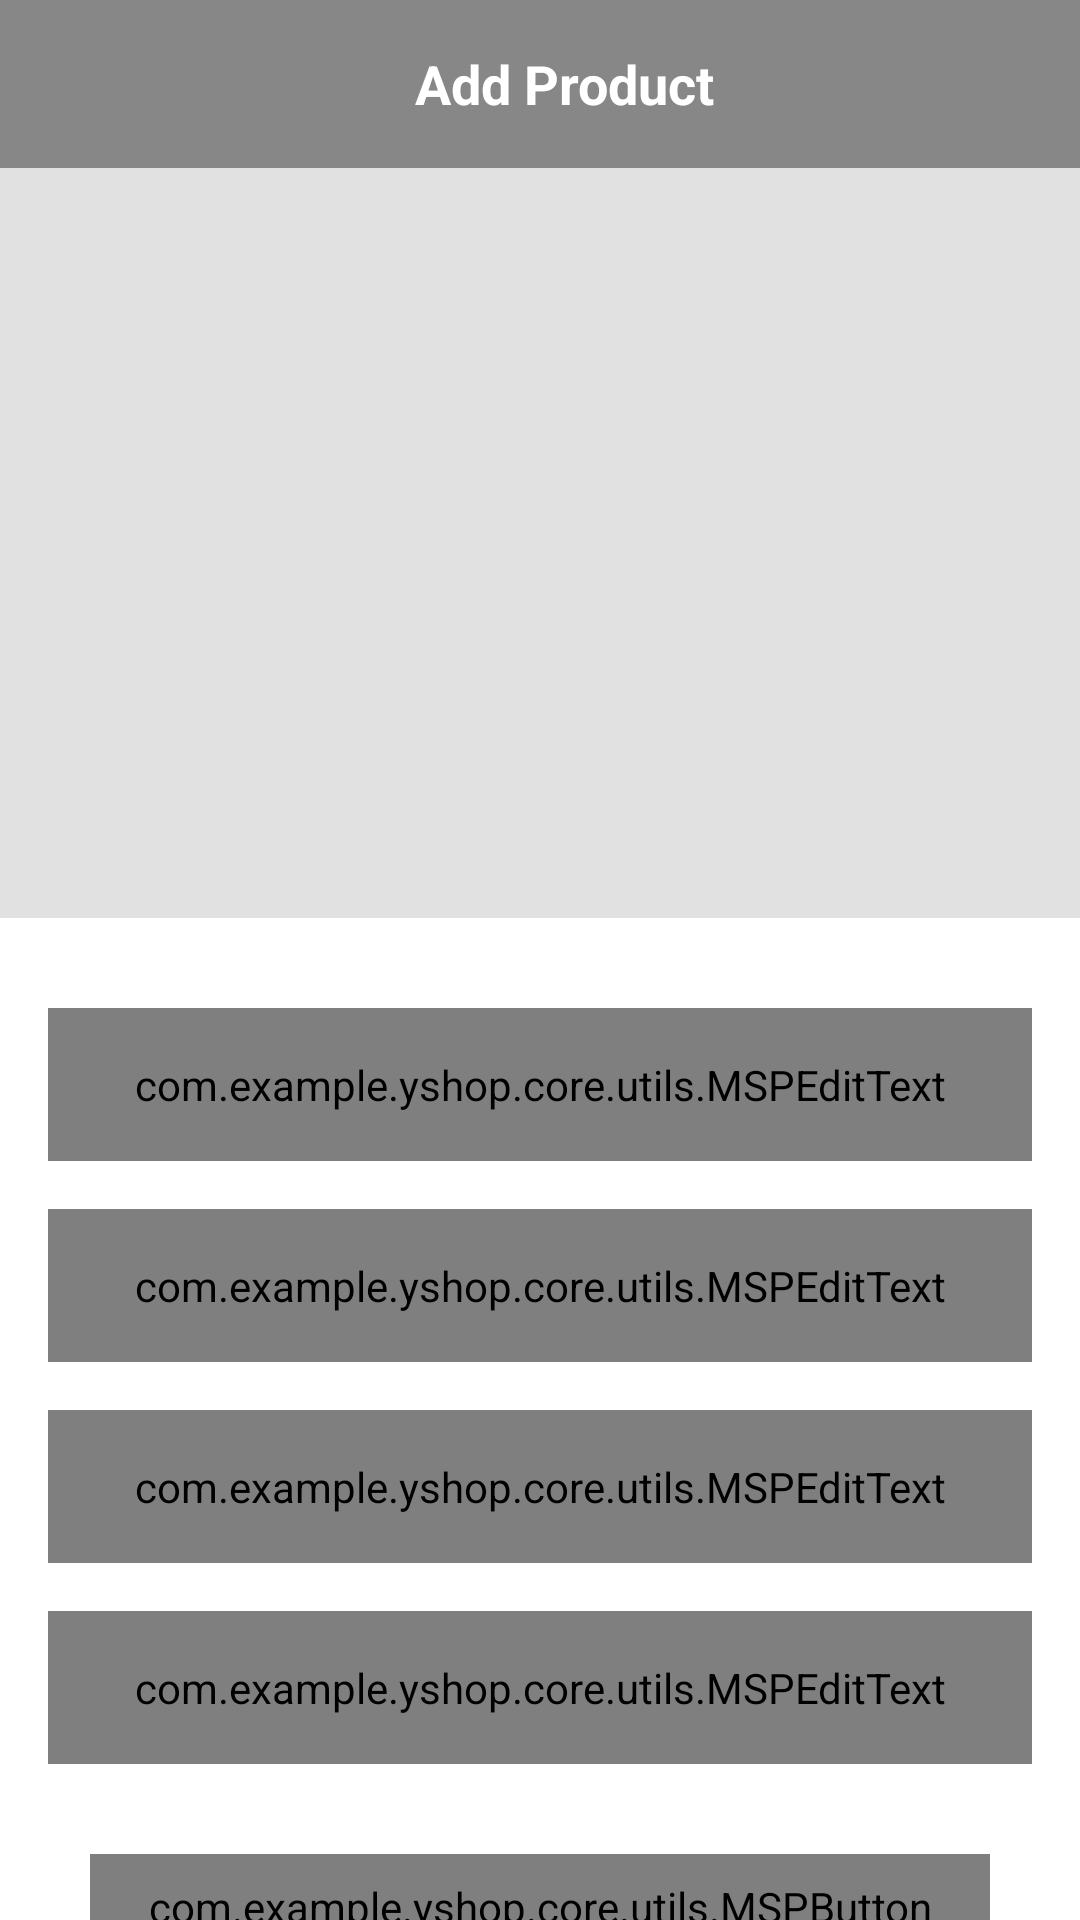

Reconstruct the res/layout file that produces this screen, plus the resources it refers to.
<!-- AndroidManifest.xml: application theme AppTheme -->
<!-- res/layout/fragment_add_product.xml -->
<?xml version="1.0" encoding="utf-8"?>
<layout xmlns:android="http://schemas.android.com/apk/res/android"
    xmlns:app="http://schemas.android.com/apk/res-auto"
    xmlns:tools="http://schemas.android.com/tools">

    <data>
        <variable
            name="addProductVarModel"
            type="com.example.yshop.feature.addproductfragment.domain.viewmodel.AddProductViewModel" />
    </data>

    <androidx.constraintlayout.widget.ConstraintLayout
        android:layout_width="match_parent"
        android:layout_height="match_parent"
        tools:context=".addproductfragment.AddProductFragment">

        <androidx.appcompat.widget.Toolbar
            android:id="@+id/toolbar_add_product_fragment"
            android:layout_width="match_parent"
            android:layout_height="?attr/actionBarSize"
            android:background="@drawable/app_gradinet_color_background"
            app:layout_constraintEnd_toEndOf="parent"
            app:layout_constraintStart_toStartOf="parent"
            app:layout_constraintTop_toTopOf="parent">

            <TextView
                android:id="@+id/tv_title"
                android:layout_width="match_parent"
                android:layout_height="match_parent"
                android:gravity="center"
                android:paddingStart="@dimen/toolbar_title_paddingStart"
                android:paddingEnd="0dp"
                android:text="@string/title_add_product"
                android:textColor="@color/colorWhite"
                android:textSize="@dimen/toolbar_title_text_size"
                android:textStyle="bold" />

        </androidx.appcompat.widget.Toolbar>

        <ScrollView
            android:layout_width="match_parent"
            android:layout_height="wrap_content"
            android:layout_marginBottom="9dp"
            android:fillViewport="true"
            app:layout_constraintBottom_toBottomOf="parent"
            app:layout_constraintEnd_toEndOf="parent"
            app:layout_constraintStart_toStartOf="parent"
            app:layout_constraintTop_toBottomOf="@+id/toolbar_add_product_fragment"
            app:layout_constraintVertical_bias="0.0">

            <androidx.constraintlayout.widget.ConstraintLayout
                android:layout_width="match_parent"
                android:layout_height="match_parent">

                <FrameLayout
                    android:id="@+id/fl_product_image"
                    android:layout_width="match_parent"
                    android:layout_height="@dimen/add_product_header_image_height"
                    app:layout_constraintEnd_toEndOf="parent"
                    app:layout_constraintStart_toStartOf="parent"
                    app:layout_constraintTop_toTopOf="parent">

                    <ImageView
                        android:id="@+id/iv_product_image"
                        android:layout_width="match_parent"
                        android:layout_height="match_parent"
                        android:background="@color/colorImageViewBackground"
                        android:contentDescription="@string/content_description"
                        android:scaleType="fitXY" />

                    <ImageView
                        android:id="@+id/iv_add_update_product"
                        android:layout_width="wrap_content"
                        android:layout_height="wrap_content"
                        android:layout_gravity="end|bottom"
                        android:layout_marginRight="8dp"
                        android:contentDescription="@string/content_description"
                        android:foreground="?attr/selectableItemBackgroundBorderless"
                        android:padding="@dimen/add_update_product_icon_padding"
                        android:src="@drawable/ic_vector_add_photo" />
                </FrameLayout>

                <com.google.android.material.textfield.TextInputLayout
                    android:id="@+id/til_product_title"
                    style="@style/Widget.MaterialComponents.TextInputLayout.OutlinedBox"
                    android:layout_width="match_parent"
                    android:layout_height="wrap_content"
                    android:layout_marginStart="16dp"
                    android:layout_marginTop="30dp"
                    android:layout_marginEnd="16dp"
                    android:hint="@string/et_hint_product_title"
                    android:textColorHint="@color/colorSecondaryText"
                    app:layout_constraintEnd_toEndOf="parent"
                    app:layout_constraintStart_toStartOf="parent"
                    app:layout_constraintTop_toBottomOf="@id/fl_product_image">

                    <com.example.yshop.core.utils.MSPEditText
                        android:id="@+id/et_product_title"
                        android:layout_width="match_parent"
                        android:layout_height="wrap_content"
                        android:inputType="text"
                        android:padding="@dimen/et_padding"
                        android:text="@={addProductVarModel.etProductTitle}"
                        android:textColor="@color/colorPrimaryText"
                        android:textSize="@dimen/et_textSize" />
                </com.google.android.material.textfield.TextInputLayout>

                <com.google.android.material.textfield.TextInputLayout
                    android:id="@+id/til_product_price"
                    style="@style/Widget.MaterialComponents.TextInputLayout.OutlinedBox"
                    android:layout_width="match_parent"
                    android:layout_height="wrap_content"
                    android:layout_marginStart="16dp"
                    android:layout_marginTop="16dp"
                    android:layout_marginEnd="16dp"
                    android:hint="@string/et_hint_product_price"
                    android:textColorHint="@color/colorSecondaryText"
                    app:layout_constraintEnd_toEndOf="parent"
                    app:layout_constraintStart_toStartOf="parent"
                    app:layout_constraintTop_toBottomOf="@id/til_product_title">

                    <com.example.yshop.core.utils.MSPEditText
                        android:id="@+id/et_product_price"
                        android:layout_width="match_parent"
                        android:layout_height="wrap_content"
                        android:inputType="text"
                        android:padding="@dimen/et_padding"
                        android:text="@={addProductVarModel.etProductPrice}"
                        android:textColor="@color/colorPrimaryText"
                        android:textSize="@dimen/et_textSize" />
                </com.google.android.material.textfield.TextInputLayout>


                <com.google.android.material.textfield.TextInputLayout
                    android:id="@+id/til_product_description"
                    style="@style/Widget.MaterialComponents.TextInputLayout.OutlinedBox"
                    android:layout_width="match_parent"
                    android:layout_height="wrap_content"
                    android:layout_marginStart="16dp"
                    android:layout_marginTop="16dp"
                    android:layout_marginEnd="16dp"
                    android:hint="@string/et_hint_product_description"
                    android:textColorHint="@color/colorSecondaryText"
                    app:layout_constraintEnd_toEndOf="parent"
                    app:layout_constraintStart_toStartOf="parent"
                    app:layout_constraintTop_toBottomOf="@id/til_product_price">

                    <com.example.yshop.core.utils.MSPEditText
                        android:id="@+id/et_product_description"
                        android:layout_width="match_parent"
                        android:layout_height="wrap_content"
                        android:inputType="textMultiLine"
                        android:minLines="3"
                        android:padding="@dimen/et_padding"
                        android:text="@={addProductVarModel.etProductDescription}"
                        android:textColor="@color/colorPrimaryText"
                        android:textSize="@dimen/et_textSize" />
                </com.google.android.material.textfield.TextInputLayout>

                <com.google.android.material.textfield.TextInputLayout
                    android:id="@+id/til_product_quantity"
                    style="@style/Widget.MaterialComponents.TextInputLayout.OutlinedBox"
                    android:layout_width="match_parent"
                    android:layout_height="wrap_content"
                    android:layout_marginStart="16dp"
                    android:layout_marginTop="16dp"
                    android:layout_marginEnd="16dp"
                    android:hint="@string/et_hint_product_quantity"
                    android:textColorHint="@color/colorSecondaryText"
                    app:layout_constraintEnd_toEndOf="parent"
                    app:layout_constraintStart_toStartOf="parent"
                    app:layout_constraintTop_toBottomOf="@id/til_product_description">

                    <com.example.yshop.core.utils.MSPEditText
                        android:id="@+id/et_product_quantity"
                        android:layout_width="match_parent"
                        android:layout_height="wrap_content"
                        android:inputType="number"
                        android:padding="@dimen/et_padding"
                        android:text="@={addProductVarModel.etProductQuantity}"
                        android:textColor="@color/colorPrimaryText"
                        android:textSize="@dimen/et_textSize" />
                </com.google.android.material.textfield.TextInputLayout>

                <com.example.yshop.core.utils.MSPButton
                    android:id="@+id/btn_submit"
                    android:layout_width="@dimen/button_width_size"
                    android:layout_height="@dimen/button_height_size"
                    android:layout_gravity="center"
                    android:layout_marginStart="16dp"
                    android:layout_marginTop="30dp"
                    android:layout_marginEnd="16dp"
                    android:layout_marginBottom="20dp"
                    android:background="@drawable/button_background"
                    android:foreground="?attr/selectableItemBackground"
                    android:gravity="center"
                    android:text="@string/btn_lbl_submit"
                    android:textColor="@android:color/white"
                    android:textSize="@dimen/btn_textSize"
                    app:layout_constraintBottom_toBottomOf="parent"
                    app:layout_constraintEnd_toEndOf="parent"
                    app:layout_constraintStart_toStartOf="parent"
                    app:layout_constraintTop_toBottomOf="@id/til_product_quantity" />

            </androidx.constraintlayout.widget.ConstraintLayout>

        </ScrollView>
    </androidx.constraintlayout.widget.ConstraintLayout>
</layout>
<!-- resources referenced by this layout -->
<resources>
  <color name="colorImageViewBackground">#E1E1E1</color>
  <color name="colorPrimaryText">#222934</color>
  <color name="colorSecondaryText">#989898</color>
  <color name="colorWhite">#FFFFFFFF</color>
  <dimen name="add_product_header_image_height">250dp</dimen>
  <dimen name="add_update_product_icon_padding">5dp</dimen>
  <dimen name="btn_textSize">13sp</dimen>
  <dimen name="button_height_size">35dp</dimen>
  <dimen name="button_width_size">300dp</dimen>
  <dimen name="et_padding">16dp</dimen>
  <dimen name="et_textSize">13sp</dimen>
  <dimen name="toolbar_title_paddingStart">0dp</dimen>
  <dimen name="toolbar_title_text_size">18sp</dimen>
  <!-- drawable app_gradinet_color_background (drawable) -->
  <?xml version="1.0" encoding="utf-8"?>
  <shape xmlns:android="http://schemas.android.com/apk/res/android"
      android:shape="rectangle">
  
      <gradient
          android:angle="360"
          android:endColor="@color/colorThemeBlue"
          android:startColor="@color/colorThemeDark"
          android:type="linear"/>
  </shape>
  <!-- drawable button_background (drawable) -->
  <?xml version="1.0" encoding="utf-8"?>
  <shape xmlns:android="http://schemas.android.com/apk/res/android">
  
      <gradient
          android:angle="360"
          android:endColor="@color/colorThemeBlue"
          android:startColor="@color/colorThemeDark"
          android:type="linear"/>
  
      <corners android:radius="@dimen/button_background_radius"/>
  </shape>
  <string name="btn_lbl_submit">Submit</string>
  <string name="content_description">image</string>
  <string name="et_hint_product_description">Product Description</string>
  <string name="et_hint_product_price">Product Price ($)</string>
  <string name="et_hint_product_quantity">Product Quantity</string>
  <string name="et_hint_product_title">Product Title</string>
  <string name="title_add_product">Add Product</string>
  <style name="AppTheme" parent="Theme.MaterialComponents.DayNight.DarkActionBar">
  
          
          <item name="colorPrimary">@color/colorPrimary</item>
          <item name="colorPrimaryDark">@color/colorPrimaryDark</item>
          <item name="colorAccent">@color/colorAccent</item>
  
      </style>
  <color name="colorThemeBlue">#878787</color>
  <color name="colorThemeDark">#878787</color>
  <dimen name="button_background_radius">10dp</dimen>
  <color name="colorPrimary">#878787</color>
  <color name="colorPrimaryDark">#878787</color>
  <color name="colorAccent">#878787</color>
</resources>
